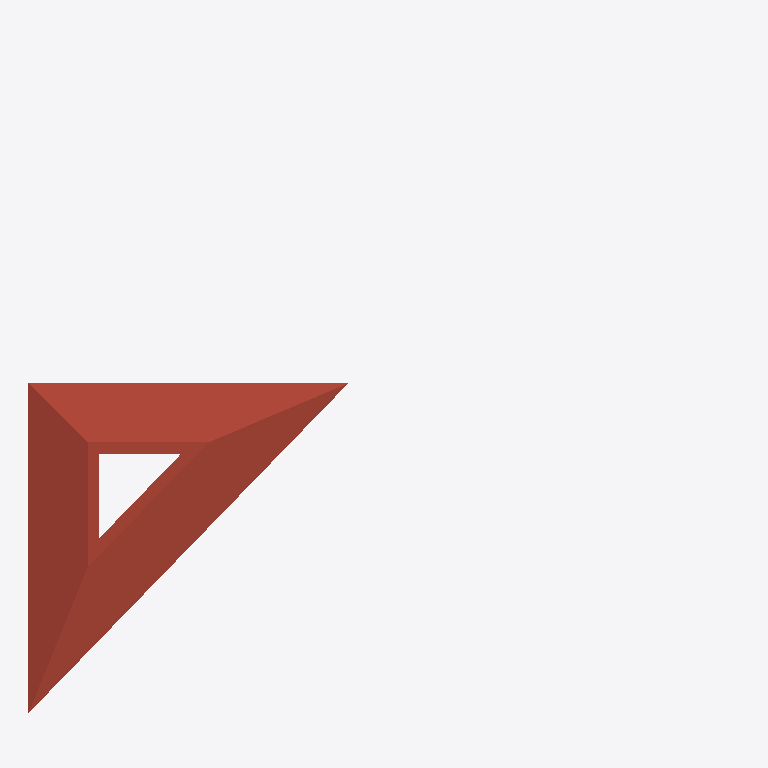
Plan cut of the same IFC building model at storey 'Базовый уровень' (level 5.00 m, cut at 6.40 m), seen from above with north up, elements coloured by IFC class: 1 roof (red-brown). Cut surfaces are drawn darker.
Extent 24.3 m × 22.5 m × 12.9 m (x, y, z). Storeys (3): Базовый уровень at 0.00 m; Базовый уровень at 5.00 m; Базовый уровень at 7.72 m. Elements (25): 12 IfcWindow, 8 IfcWall, 2 IfcDoor, 2 IfcSlab, 1 IfcRoof.

HEADER;
FILE_DESCRIPTION(('ViewDefinition [Renga View]'),'2;1');
FILE_NAME('проект_тест.ifc','2025-03-15T22:46:53',(''),(''),'IfcPlusPlus','Renga Professional 8.4.16817.0','');
FILE_SCHEMA(('IFC4'));
ENDSEC;
DATA;
#28=IFCPROJECT('1Vk5yP_t19NRvQcKF3bHcE',$,$,$,$,$,$,(#5),#27);
#34=IFCSITE('3Xk1eC8HXCGPNeC6$FBdSg',$,$,$,$,#33,$,$,.ELEMENT.,$,$,$,$,$);
#40=IFCBUILDING('3rJzSBHd8WHu96ZnOLaMb1',$,$,$,$,#39,$,$,.ELEMENT.,$,$,$);
#51=IFCBUILDINGSTOREY('2EhmFxUSXA3gQySj2IOa_A',$,'Базовый уровень',$,$,#50,$,$,.ELEMENT.,0.0);
#57=IFCBUILDINGSTOREY('3HC9S3mjT5OvwqwXIWXAvV',$,'Базовый уровень',$,$,#56,$,$,.ELEMENT.,5000.0);
#63=IFCBUILDINGSTOREY('2wmf4i7hn2xPoakGsGmy3T',$,'Базовый уровень',$,$,#62,$,$,.ELEMENT.,7722.466566126517);
#2213=IFCROOF('0QowIalB11xPKrMF_O8dPy',$,'Крыша: 200,00 мм',$,$,#2218,#2243,$,.NOTDEFINED.);
ENDSEC;